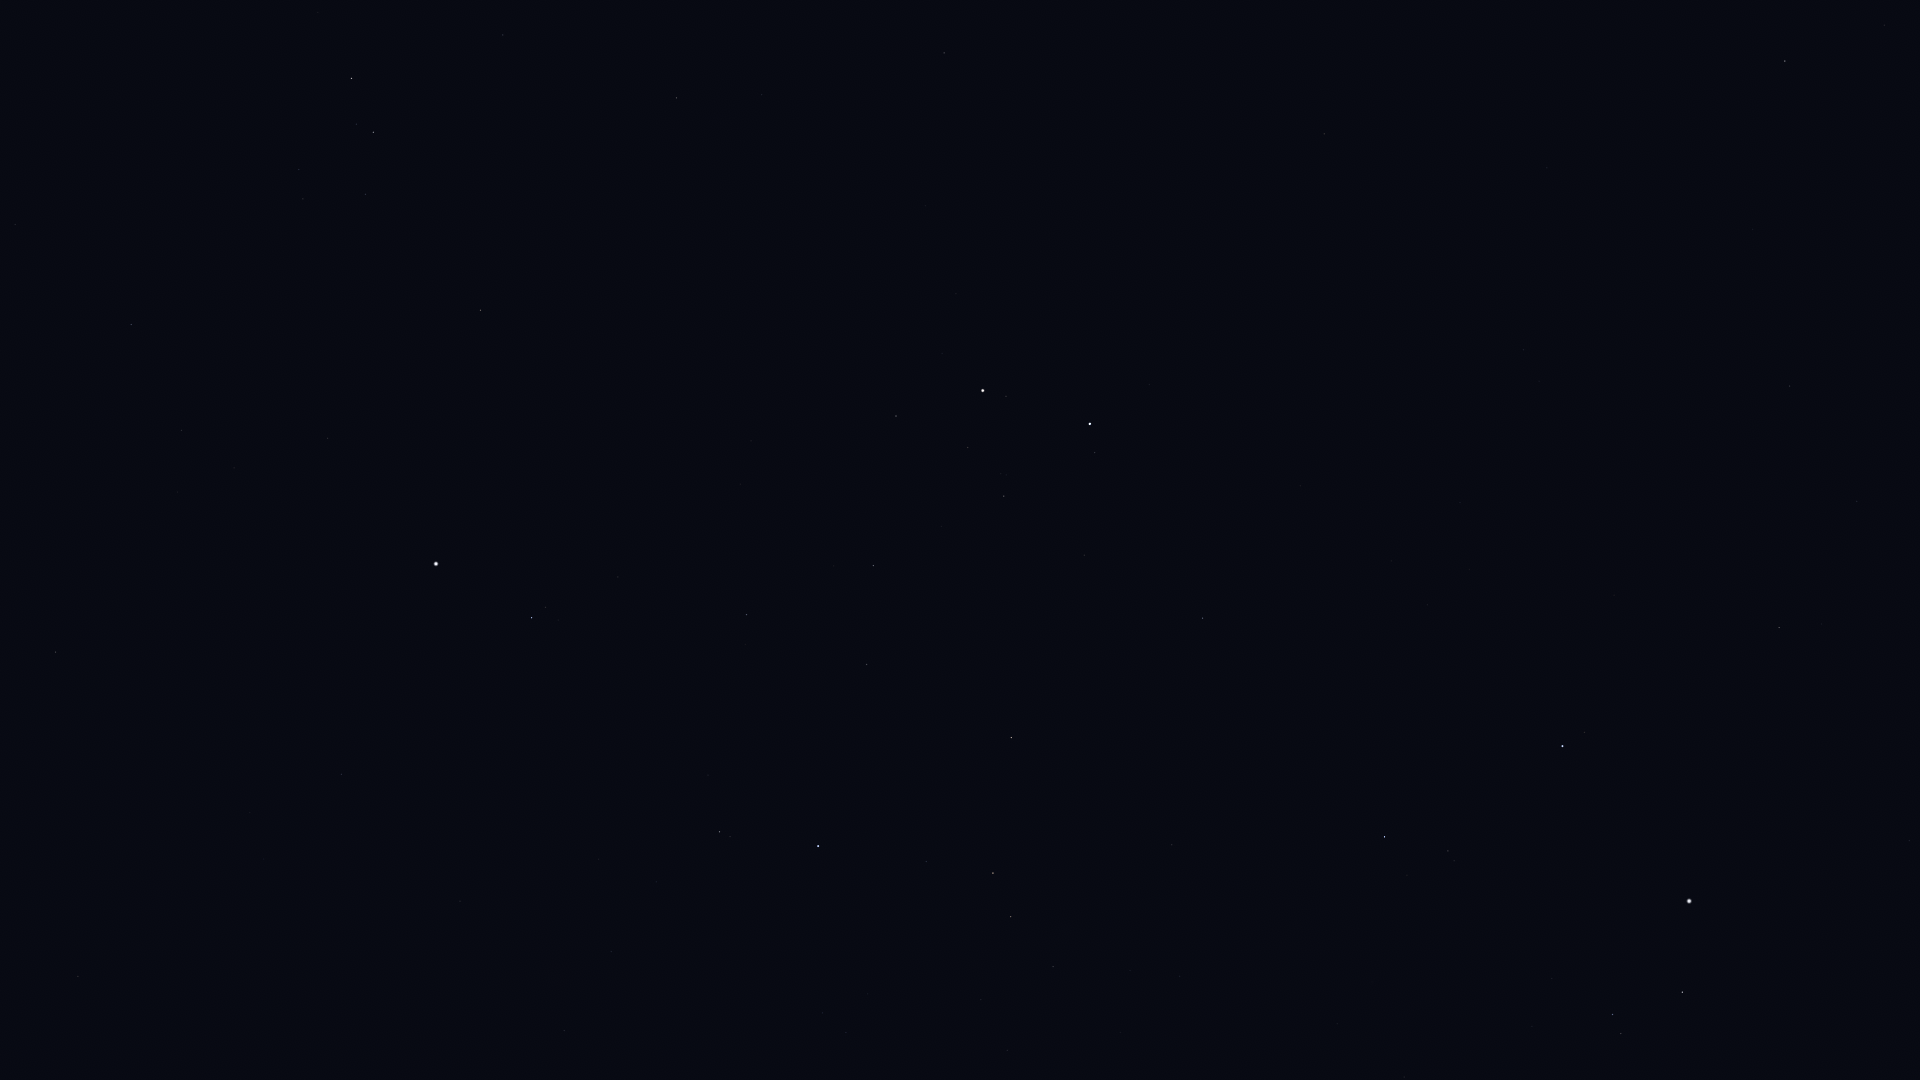

Values plotted in this chart, from the file beside it:
Star_ID, Name, X, Y
23416, Almaaz, 1682, 992
23453, Saclateni, 1621, 1034
23767, Haedus, 1613, 1015
24608, Capella, 1689, 901
27913, HIP 27913, 1007, 1051
28360, Menkalinan, 1562, 746
28380, Mahasim, 1385, 837
28716, HIP 28716, 981, 1000
28734, HIP 28734, 1053, 967
29038, HIP 29038, 846, 1033
29426, HIP 29426, 823, 1013
29434, HIP 29434, 868, 994
29655, HIP 29655, 1011, 917
30060, HIP 30060, 1857, 501
30343, HIP 30343, 993, 873
30419, HIP 30419, 564, 1031
30665, HIP 30665, 763, 938
30860, Lucilinburhuc, 1364, 686
30883, HIP 30883, 926, 862
30905, Lusitânia, 706, 943
31216, HIP 31216, 611, 952
31681, HIP 31681, 818, 846
31978, HIP 31978, 656, 882
32246, HIP 32246, 1011, 738
32362, HIP 32362, 720, 832
32533, HIP 32533, 599, 859
32916, Nervia, 1368, 566
33018, HIP 33018, 1203, 618
33160, HIP 33160, 78, 977
33449, HIP 33449, 1790, 386
33719, Citalá, 240, 885
34088, HIP 34088, 867, 665
34693, HIP 34693, 1084, 555
34769, HIP 34769, 341, 774
35350, HIP 35350, 747, 615
35550, HIP 35550, 873, 566
36046, HIP 36046, 1004, 496
36145, HIP 36145, 1524, 350
36188, Gomeisa, 532, 618
36850, Castor, 1090, 424
36962, HIP 36962, 968, 448
37279, Procyon, 436, 564
37447, HIP 37447, 56, 652
37740, HIP 37740, 896, 416
37826, Pollux, 983, 391
39211, HIP 39211, 234, 468
39863, HIP 39863, 181, 431
40167, Tegmine, 697, 294
40526, Tarf, 481, 310
40687, Násti, 1808, 99
40843, HIP 40843, 925, 206
40881, Piautos, 846, 217
41075, Alsciaukat, 1324, 134
41704, Muscida, 1785, 61
42402, Minchir, 303, 199
42446, Gakyid, 550, 151
42556, Meleph, 715, 118
42806, Asellus Borealis, 762, 95
42911, Asellus Australis, 676, 98
43109, Ashlesha, 373, 132
... 3 more rows
